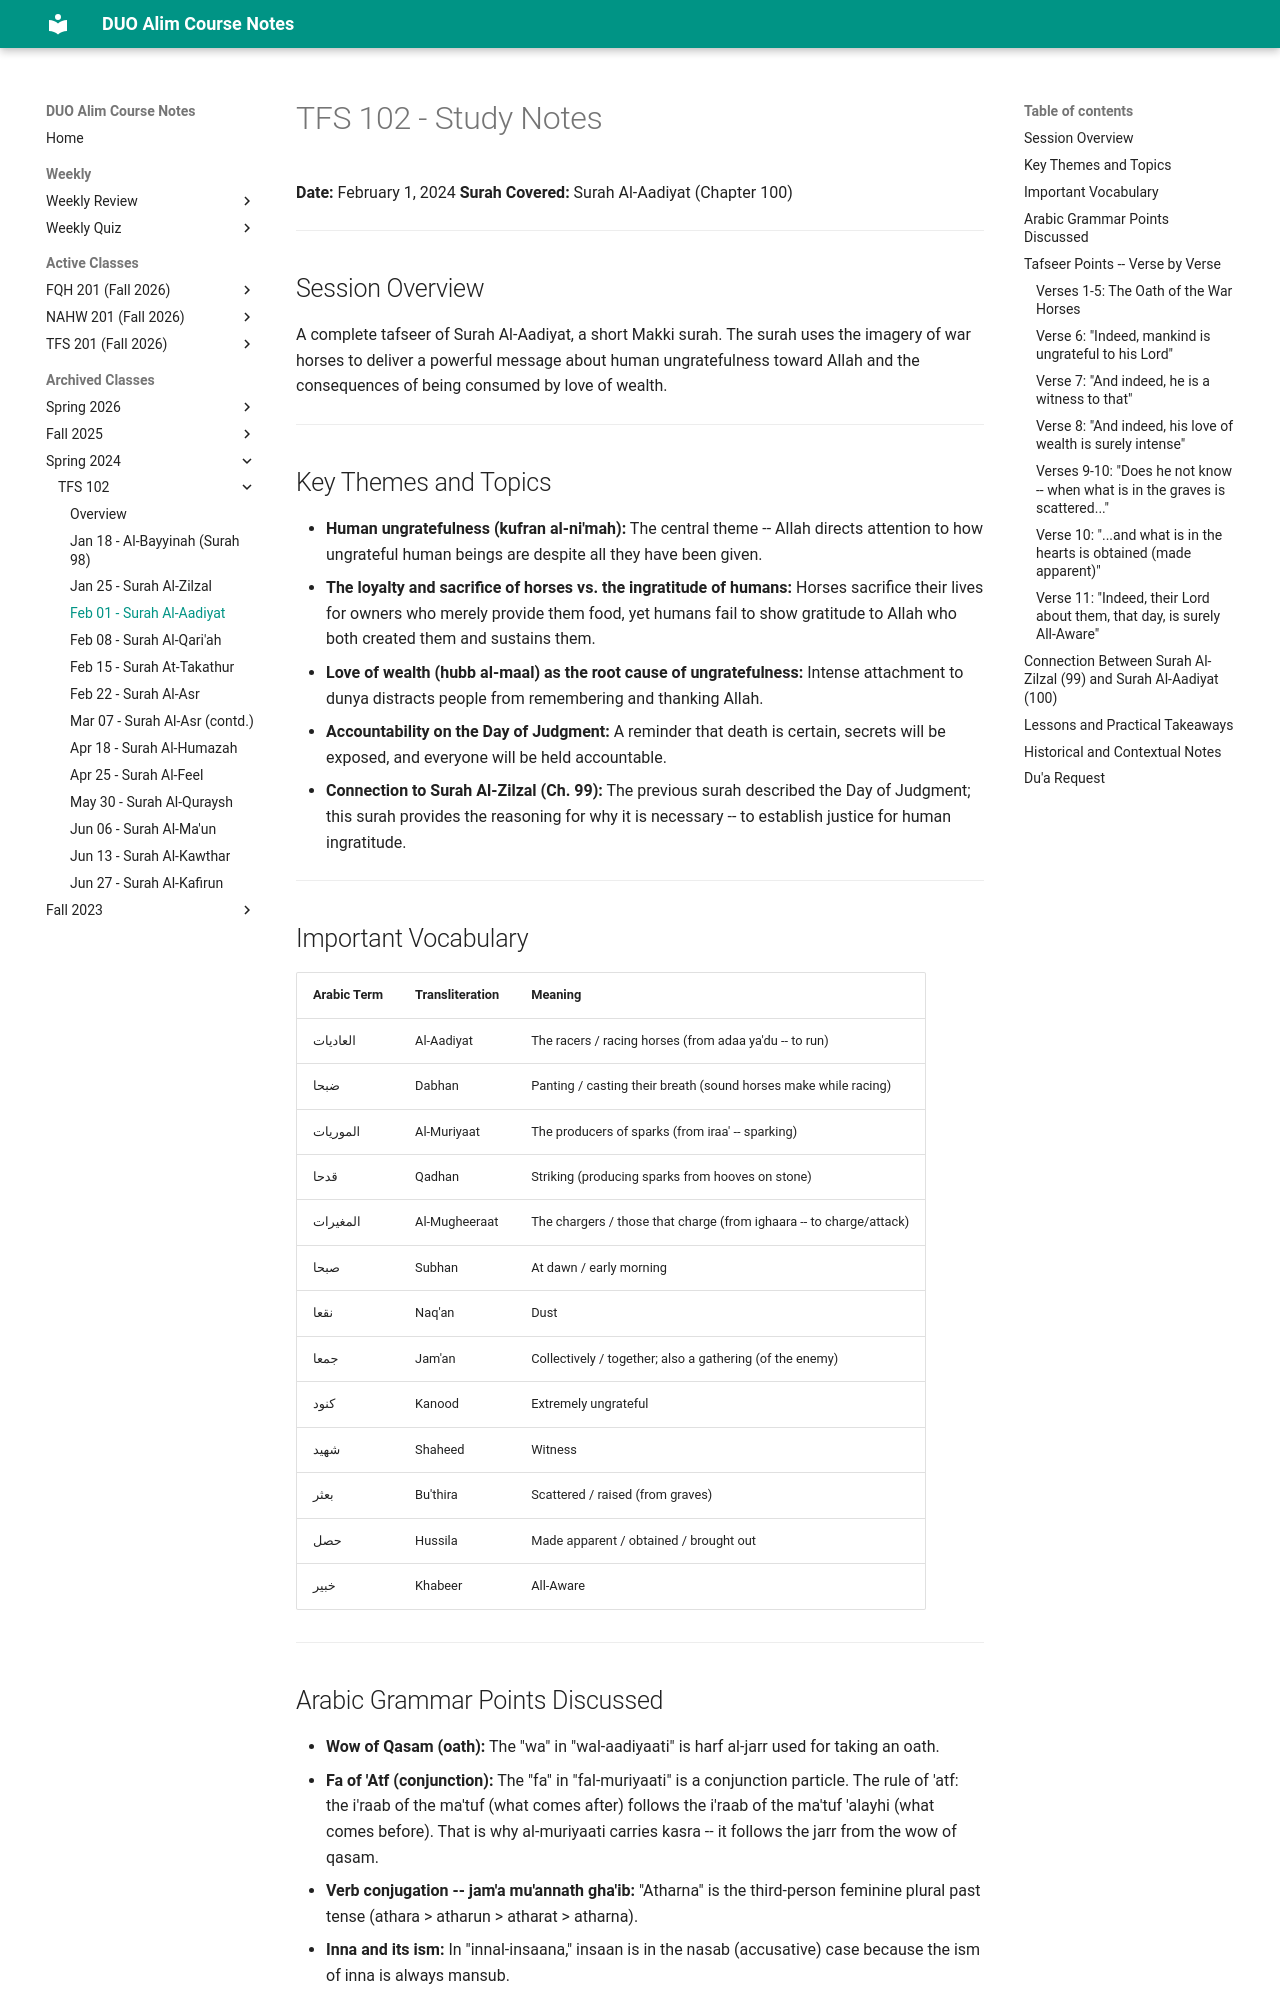

repository: MuhammedHMahmood/duo-alim-course-notes · page: tfs/102/2024-02-01/index.html · generator: mkdocs

# TFS 102 - Study Notes
**Date:** February 1, 2024
**Surah Covered:** Surah Al-Aadiyat (Chapter 100)

---

## Session Overview

A complete tafseer of Surah Al-Aadiyat, a short Makki surah. The surah uses the imagery of war horses to deliver a powerful message about human ungratefulness toward Allah and the consequences of being consumed by love of wealth.

---

## Key Themes and Topics

- **Human ungratefulness (kufran al-ni'mah):** The central theme -- Allah directs attention to how ungrateful human beings are despite all they have been given.
- **The loyalty and sacrifice of horses vs. the ingratitude of humans:** Horses sacrifice their lives for owners who merely provide them food, yet humans fail to show gratitude to Allah who both created them and sustains them.
- **Love of wealth (hubb al-maal) as the root cause of ungratefulness:** Intense attachment to dunya distracts people from remembering and thanking Allah.
- **Accountability on the Day of Judgment:** A reminder that death is certain, secrets will be exposed, and everyone will be held accountable.
- **Connection to Surah Al-Zilzal (Ch. 99):** The previous surah described the Day of Judgment; this surah provides the reasoning for why it is necessary -- to establish justice for human ingratitude.

---

## Important Vocabulary

| Arabic Term | Transliteration | Meaning |
|---|---|---|
| العاديات | Al-Aadiyat | The racers / racing horses (from adaa ya'du -- to run) |
| ضبحا | Dabhan | Panting / casting their breath (sound horses make while racing) |
| الموريات | Al-Muriyaat | The producers of sparks (from iraa' -- sparking) |
| قدحا | Qadhan | Striking (producing sparks from hooves on stone) |
| المغيرات | Al-Mugheeraat | The chargers / those that charge (from ighaara -- to charge/attack) |
| صبحا | Subhan | At dawn / early morning |
| نقعا | Naq'an | Dust |
| جمعا | Jam'an | Collectively / together; also a gathering (of the enemy) |
| كنود | Kanood | Extremely ungrateful |
| شهيد | Shaheed | Witness |
| بعثر | Bu'thira | Scattered / raised (from graves) |
| حصل | Hussila | Made apparent / obtained / brought out |
| خبير | Khabeer | All-Aware |

---

## Arabic Grammar Points Discussed

- **Wow of Qasam (oath):** The "wa" in "wal-aadiyaati" is harf al-jarr used for taking an oath.
- **Fa of 'Atf (conjunction):** The "fa" in "fal-muriyaati" is a conjunction particle. The rule of 'atf: the i'raab of the ma'tuf (what comes after) follows the i'raab of the ma'tuf 'alayhi (what comes before). That is why al-muriyaati carries kasra -- it follows the jarr from the wow of qasam.
- **Verb conjugation -- jam'a mu'annath gha'ib:** "Atharna" is the third-person feminine plural past tense (athara > atharun > atharat > atharna).
- **Inna and its ism:** In "innal-insaana," insaan is in the nasab (accusative) case because the ism of inna is always mansub.
- **Lam of emphasis (tawkeed):** In "lakanood" and "lashaheed," the lam is added on the khabar of inna for additional emphasis. This rule is studied in Tasheel.
- **Word order for emphasis:** "Lirabbihi lakanood" -- the expected order would be "lakanood lirabbihi," but Allah placed "lirabbihi" first to emphasize that it is specifically toward the Rabb (Lord) that he is ungrateful.

---

## Tafseer Points -- Verse by Verse
